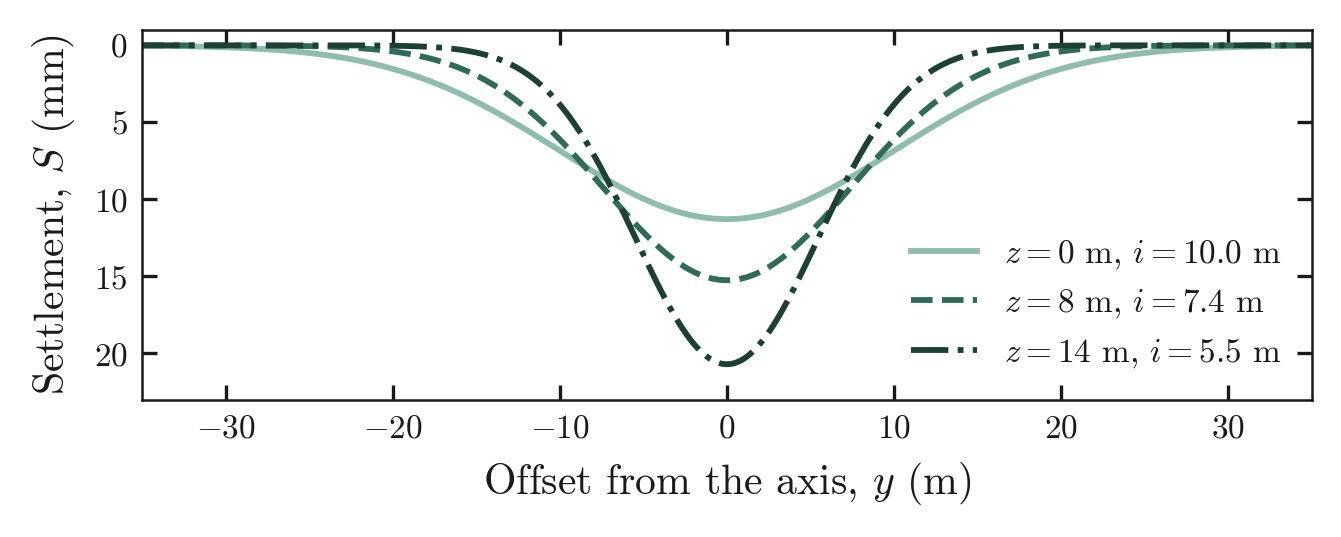

The file beside this chart, header and first rows:
y_m, S_mm_z0, S_mm_z8, S_mm_z14
-35, 0.02467, 0.0002115, 2.29219e-08
-34.8, 0.02646, 0.0002403, 2.8994e-08
-34.6, 0.02836, 0.0002728, 3.66253e-08
-34.4, 0.03039, 0.0003094, 4.62029e-08
-34.2, 0.03254, 0.0003507, 5.82066e-08
-34, 0.03484, 0.0003972, 7.32303e-08
-33.8, 0.03728, 0.0004496, 9.20078e-08
-33.6, 0.03988, 0.0005085, 1.15445e-07
-33.4, 0.04265, 0.0005746, 1.44656e-07
-33.2, 0.04558, 0.0006489, 1.81016e-07
-33, 0.0487, 0.0007323, 2.26209e-07
-32.8, 0.05202, 0.0008258, 2.82306e-07
-32.6, 0.05553, 0.0009306, 3.51839e-07
-32.4, 0.05926, 0.001048, 4.37909e-07
-32.2, 0.06322, 0.001179, 5.44301e-07
-32, 0.06741, 0.001326, 6.7563e-07
-31.8, 0.07185, 0.00149, 8.37517e-07
-31.6, 0.07655, 0.001672, 1.0368e-06
-31.4, 0.08153, 0.001876, 1.28177e-06
-31.2, 0.0868, 0.002104, 1.58249e-06
-31, 0.09237, 0.002357, 1.95113e-06
-30.8, 0.09826, 0.002638, 2.4024e-06
-30.6, 0.1045, 0.002951, 2.95408e-06
-30.4, 0.111, 0.003299, 3.62755e-06
-30.2, 0.118, 0.003685, 4.44856e-06
-30, 0.1253, 0.004113, 5.44804e-06
-29.8, 0.133, 0.004588, 6.66311e-06
-29.6, 0.1412, 0.005113, 8.1382e-06
-29.4, 0.1498, 0.005695, 9.92648e-06
-29.2, 0.1588, 0.006338, 1.20914e-05
-29, 0.1683, 0.007049, 1.47087e-05
-28.8, 0.1783, 0.007834, 1.78684e-05
-28.6, 0.1889, 0.0087, 2.16777e-05
-28.4, 0.1999, 0.009654, 2.62637e-05
-28.2, 0.2116, 0.01071, 3.1777e-05
-28, 0.2238, 0.01186, 3.8396e-05
-27.8, 0.2366, 0.01313, 4.63312e-05
-27.6, 0.2501, 0.01453, 5.58312e-05
-27.4, 0.2643, 0.01607, 6.71885e-05
-27.2, 0.2791, 0.01775, 8.07474e-05
-27, 0.2946, 0.0196, 9.69118e-05
-26.8, 0.3109, 0.02162, 0.0001162
-26.6, 0.328, 0.02384, 0.000139
-26.4, 0.3458, 0.02626, 0.0001662
-26.2, 0.3645, 0.02891, 0.0001984
-26, 0.384, 0.0318, 0.0002365
-25.8, 0.4045, 0.03496, 0.0002816
-25.6, 0.4258, 0.0384, 0.0003348
-25.4, 0.4481, 0.04214, 0.0003975
-25.2, 0.4713, 0.04622, 0.0004713
-25, 0.4956, 0.05066, 0.0005581
-24.8, 0.5209, 0.05548, 0.0006599
-24.6, 0.5473, 0.06072, 0.0007794
-24.4, 0.5748, 0.06641, 0.0009191
-24.2, 0.6034, 0.07257, 0.001083
-24, 0.6332, 0.07925, 0.001273
-23.8, 0.6642, 0.08647, 0.001496
-23.6, 0.6964, 0.09429, 0.001754
-23.4, 0.7299, 0.1027, 0.002055
-23.2, 0.7648, 0.1119, 0.002404
... 291 more rows
